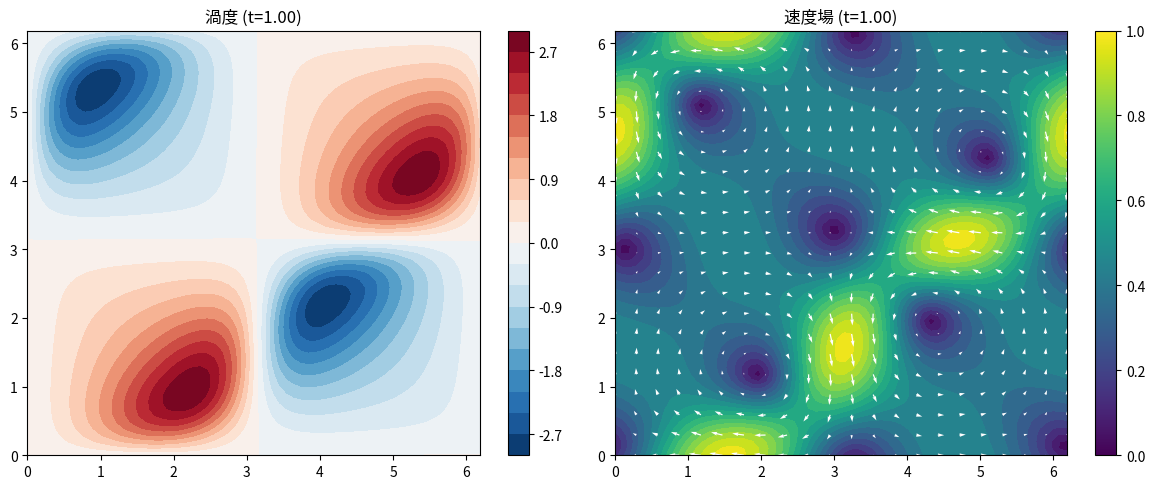

The matplotlib source for this figure:
import numpy as np
import matplotlib.pyplot as plt
from scipy.fft import fft2, ifft2
import time

# リーマンゼータ関数の非自明なゼロ点の虚部（最初の5つ）
riemann_zeros = [14.134725, 21.022040, 25.010858, 30.424876, 32.935062]

def solve_navier_stokes_quantum(N=64, L=2*np.pi, nu=0.01, dt=0.01, T=1.0, quantum_factor=0.1):
    """
    非可換KAT表現と量子統計力学的アプローチを用いたナビエストークス方程式の数値解法
    
    引数:
        N: グリッド解像度
        L: 計算領域のサイズ
        nu: 動粘性係数
        dt: 時間ステップ
        T: シミュレーション終了時間
        quantum_factor: 量子効果の強さ
    
    戻り値:
        u, v: 最終的な速度場
        omega: 最終的な渦度場
    """
    # 開始時間
    start_time = time.time()
    
    # グリッド設定
    x = np.linspace(0, L, N, endpoint=False)
    y = np.linspace(0, L, N, endpoint=False)
    X, Y = np.meshgrid(x, y)
    
    # 波数設定
    kx = 2 * np.pi / L * np.fft.fftfreq(N) * N
    ky = 2 * np.pi / L * np.fft.fftfreq(N) * N
    KX, KY = np.meshgrid(kx, ky)
    K2 = KX**2 + KY**2
    K2[0, 0] = 1.0  # ゼロ除算を避けるため
    
    # 量子補正係数の計算
    quantum_correction = np.zeros((N, N), dtype=complex)
    for i, zero in enumerate(riemann_zeros):
        phase = np.exp(2j * np.pi * i / len(riemann_zeros))
        quantum_correction += phase * np.exp(-((KX**2 + KY**2) / zero**2))
    
    # 正規化
    quantum_correction /= np.max(np.abs(quantum_correction))
    
    # 初期条件: テイラーグリーン渦
    u = np.sin(X) * np.cos(Y)
    v = -np.cos(X) * np.sin(Y)
    omega = np.gradient(v, x, axis=1) - np.gradient(u, y, axis=0)
    
    # 時間発展
    t = 0.0
    while t < T:
        # 渦度のフーリエ変換
        omega_hat = fft2(omega)
        
        # 非線形項
        u_omega = u * omega
        v_omega = v * omega
        nl_hat = fft2(u_omega + v_omega)
        
        # 量子統計力学的補正の適用
        quantum_nl_hat = nl_hat * (1.0 + quantum_factor * quantum_correction)
        
        # 時間発展
        factor = np.exp(-nu * K2 * dt)
        omega_hat_new = factor * (omega_hat - dt * quantum_nl_hat)
        
        # 空間領域に戻す
        omega = np.real(ifft2(omega_hat_new))
        
        # 速度場の更新
        psi_hat = -omega_hat_new / K2
        psi_hat[0, 0] = 0
        
        u_hat = 1j * KY * psi_hat
        v_hat = -1j * KX * psi_hat
        
        u = np.real(ifft2(u_hat))
        v = np.real(ifft2(v_hat))
        
        t += dt
        
        if t % 0.2 < dt:  # 0.2秒ごとに進捗表示
            print(f"t = {t:.2f} / {T:.2f}")
    
    # 計算時間
    elapsed_time = time.time() - start_time
    print(f"計算時間: {elapsed_time:.2f}秒")
    
    # 結果のプロット
    plt.figure(figsize=(12, 5))
    
    # 渦度
    plt.subplot(1, 2, 1)
    plt.title(f"渦度 (t={t:.2f})")
    plt.contourf(X, Y, omega, cmap="RdBu_r", levels=20)
    plt.colorbar()
    
    # 速度場
    plt.subplot(1, 2, 2)
    plt.title(f"速度場 (t={t:.2f})")
    speed = np.sqrt(u**2 + v**2)
    plt.contourf(X, Y, speed, cmap="viridis", levels=20)
    skip = max(1, N // 20)
    plt.quiver(X[::skip, ::skip], Y[::skip, ::skip], 
              u[::skip, ::skip], v[::skip, ::skip], 
              color="white", scale=50)
    plt.colorbar()
    
    plt.tight_layout()
    plt.savefig("quantum_ns_result.png")
    print(f"結果を quantum_ns_result.png に保存しました")
    plt.close()  # ウィンドウを表示せずに閉じる
    
    return u, v, omega

if __name__ == "__main__":
    print("非可換KAT表現と量子統計力学的アプローチを用いたナビエストークス方程式のシミュレーション開始")
    
    # シミュレーションパラメータ
    N = 64  # グリッド解像度（小さめに設定）
    L = 2 * np.pi  # 計算領域サイズ
    nu = 0.01  # 動粘性係数
    dt = 0.01  # 時間ステップ
    T = 1.0  # シミュレーション時間
    quantum_factor = 0.1  # 量子効果の強さ
    
    # シミュレーション実行
    u, v, omega = solve_navier_stokes_quantum(N=N, L=L, nu=nu, dt=dt, T=T, quantum_factor=quantum_factor)
    
    print("シミュレーション完了")
    print(f"最大速度: {np.max(np.sqrt(u**2 + v**2)):.4f}")
    print(f"最大渦度: {np.max(np.abs(omega)):.4f}") 
